Run: headless pygame with SDL's dummy video driver; simulated clock (each Clock.tick advances the game by its frame time, no real sleeping); random seed 0; keys injected as events and as key.get_pressed() state; no mouse input.
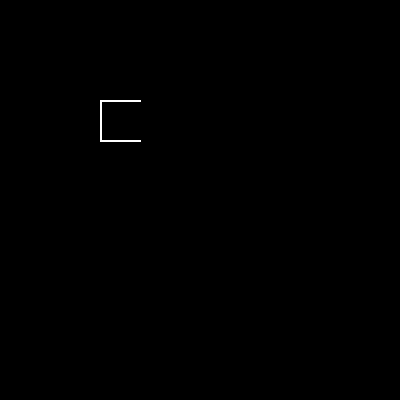
Frame 1 of 4 · flips 1–60 · no input
Frame 2 of 4 · flips 61–180 · tapped SPACE, RETURN · held RIGHT (→), D · screen unchanged from frame 1, image omitted
Frame 3 of 4 · flips 181–300 · held DOWN (↓), S · screen unchanged from frame 2, image omitted
Frame 4 of 4 · flips 301–420 · held LEFT (←), A, UP (↑), W · screen unchanged from frame 3, image omitted

The pygame program that drew these frames:

import pygame


class Cell:
    def __init__(self):
        self.up = True
        self.right = True
        self.down = True
        self.left = True

    def remove_wall(self, direction):
        if direction == "up":
            self.up = False
        elif direction == "right":
            self.right = False
        elif direction == "down":
            self.down = False
        elif direction == "left":
            self.left = False

    def draw(self, screen, x, y, size):
        if self.up:
            pygame.draw.line(screen, "white", (x, y), (x + size, y), 2)
        if self.right:
            pygame.draw.line(screen, "white", (x + size, y),
                             (x + size, y + size), 2)
        if self.down:
            pygame.draw.line(screen, "white", (x, y + size),
                             (x + size, y + size), 2)
        if self.left:
            pygame.draw.line(screen, "white", (x, y), (x, y + size), 2)


def test_new_cell_has_four_walls():
    cell = Cell()
    assert cell.up is True
    assert cell.right is True
    assert cell.down is True
    assert cell.left is True


def test_connect_cells():
    a = Cell()
    b = Cell()

    a.remove_wall("right")
    b.remove_wall("left")

    assert a.right is False
    assert b.left is False


def main() -> None:
    pygame.init()

    screen = pygame.display.set_mode((400, 400))
    clock = pygame.time.Clock()

    cell = Cell()
    cell.remove_wall("right")

    running = True

    while running:
        for event in pygame.event.get():
            if event.type == pygame.QUIT:
                running = False

        screen.fill("black")
        cell.draw(screen, 100, 100, 40)
        pygame.display.flip()
        clock.tick(60)


pygame.quit()


if __name__ == "__main__":
    main()
